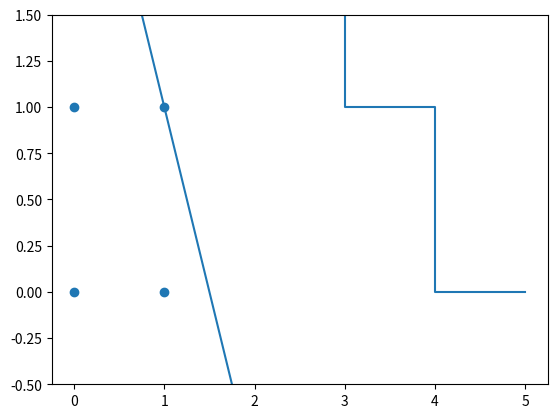

The matplotlib source for this figure:
import matplotlib.pyplot as plt
import numpy as np
import random
import math

def plot_neuron_line(neuron, block=False):
    plt.clf()
    plt.ylim((-0.5,1.5))
    plt.axline((0, neuron.y(0)), (1, neuron.y(1)))
    plt.scatter([0,0,1,1], [0,1,0,1])
    plt.show(block=block)
    plt.pause(0.5)

BIAS = True
class Neuron:

    def __init__(self, n):
        self.weights = []
        for i in range(n + 1 if BIAS else n):
            #self.weights.append(random.random() * 4 - 2)
            self.weights.append(0)

    
    def potential(self, feature):
        feature = feature.copy()
        if BIAS:
            feature.insert(0, 1)
        p = 0
        n = len(self.weights)
        for i in range(n):
            p += self.weights[i] * feature[i]
        return p
    
    def predict(self, activation, feature):
        return activation(self.potential(feature))
    
    def correction(self, error, learning_rate, feature):
        feature = feature.copy()
        if BIAS:
            feature.insert(0, 1)
        for i in range(len(self.weights)):
            #print(f"correction {i}: {self.weights[i]} += {learning_rate} * {error} * {feature[i]}")
            self.weights[i] += learning_rate * error * feature[i]
        print(f"correction: {self.weights}")
    
    def y(self, x):
        bias = self.weights[0] if BIAS else 0
        b1 = self.weights[1 if BIAS else 0]
        b2 = self.weights[2 if BIAS else 1]
        if b2 == 0.0:
            b2 = 0.000001
        return (-x * b1 - bias) / b2
        

    def __repr__(self):
        return f"weights: {self.weights}"



class Perceptron:

    def __init__(self, n, activation, learning_rate):
        self.neuron = Neuron(n)
        self.activation = activation
        self.learning_rate = learning_rate
        self.error_distribution = []
    
    def learn(self, features, targets, max_iteration=1000, plot_frequency=1):
        self.error_distribution.clear()
        num_of_features = len(features)
        for i in range(max_iteration):
            print(f"it: {i + 1}")
            errors_counter = 0
            for k in range(num_of_features):
                feature = features[k]
                target = targets[k]
                y = self.neuron.predict(self.activation, feature)
                error = target - y
                if error != 0:
                    errors_counter += 1
                    self.neuron.correction(error, self.learning_rate, feature)
            self.error_distribution.append(errors_counter)
            if errors_counter == 0:
                print("Neuron ready")
                break
            if i % plot_frequency == 0:
                print(self.neuron)
                plot_neuron_line(self.neuron)
        print("done")
        plot_neuron_line(self.neuron, True)


def activation(x):
    return 1 if x >= 0 else 0

features = [
    [0.0, 0.0],
    [0.0, 1.0],
    [1.0, 0.0],
    [1.0, 1.0]
]

targets = [
    0.0,
    0.0,
    0.0,
    1.0
]
perceptron = Perceptron(2, activation, 1)
perceptron.learn(features, targets)

neuron = perceptron.neuron

print(f"(0, 0) => {neuron.predict(activation, [0, 0])}")
print(f"(0, 1) => {neuron.predict(activation, [0, 1])}")
print(f"(1, 0) => {neuron.predict(activation, [1, 0])}")
print(f"(1, 1) => {neuron.predict(activation, [1, 1])}")
print(neuron)
x = [*range(0, len(perceptron.error_distribution), 1)]
plt.step(x,perceptron.error_distribution)
plt.show()

#plot_neuron_line(perceptron.neuron, True)